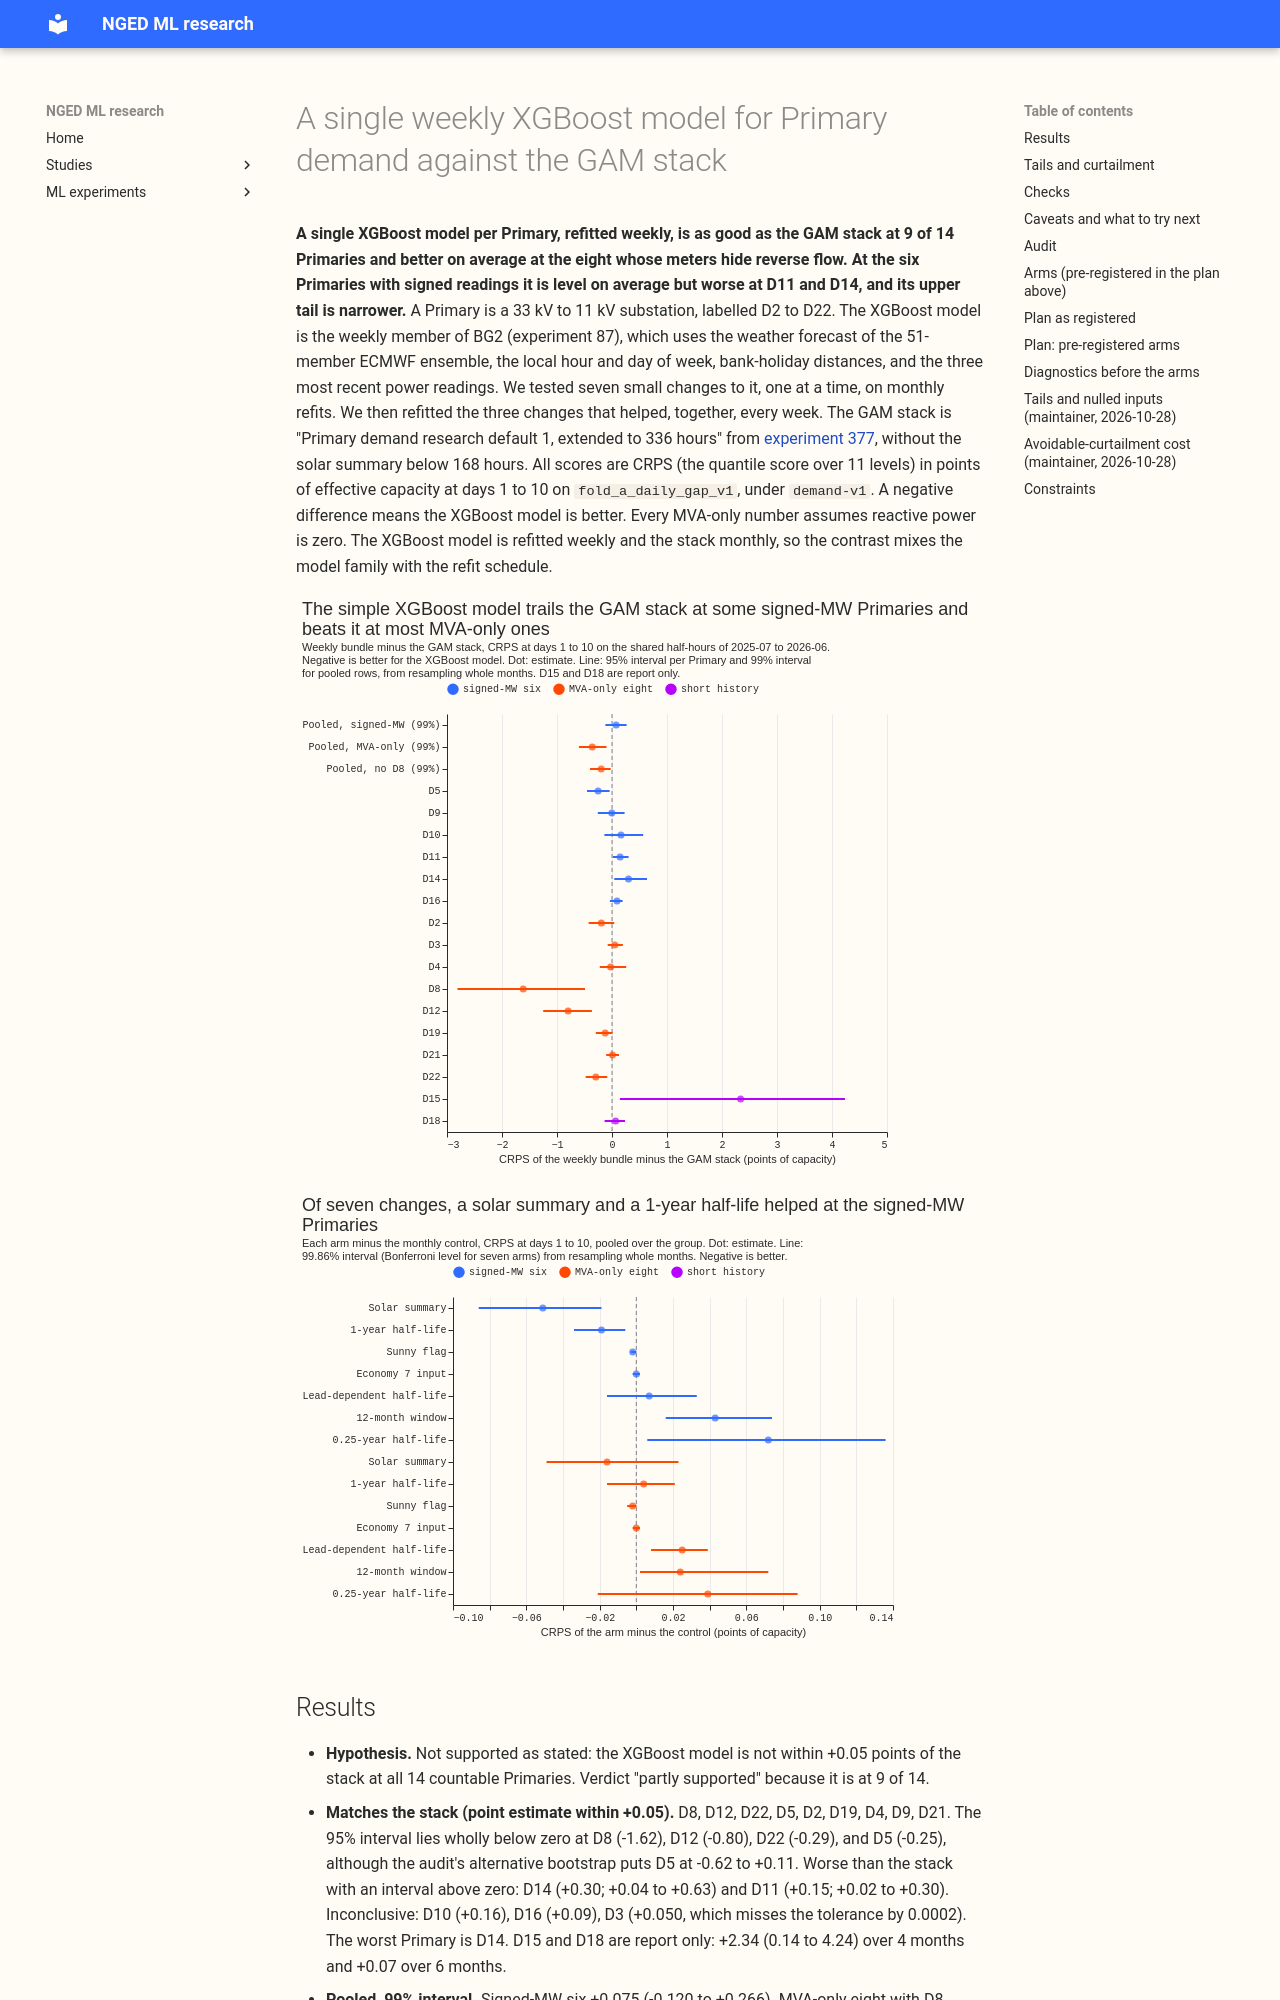

repository: openclimatefix/nged-ml-research · page: ml-experiments/00381-simple-weekly-xgboost-demand-against-gam-stack/result/index.html · generator: mkdocs

---
id: "00381"
slug: simple-weekly-xgboost-demand-against-gam-stack
theme: production-reference-and-best-guess
also_relevant_to:
  - weather-products-and-blending
status: finished
kind: other
protocol: demand-v1
size: >-
  medium. Stored: forecasts and small result files in this experiment's private folder only;
  experiments 87, 371, 377, and 379 are read and never written. Production serving path: not
  touched. Degradation rule: not touched. Designs: more than one would test the hypothesis (the
  Economy 7 input could be a flag or a ramp, the solar summary could be a daily or a trailing
  mean); the plan fixes one of each before any score is read. Callers: the fit script imports
  experiment 87's folder; the scoring script imports experiment 377's folder and
  `studies.eval_protocol`.
hypothesis: >-
  A single XGBoost model per Primary, refitted weekly on the ENS control member with experiment 87's
  recipe (the BG2 weekly member), plus at most four small input or weighting changes, scores no
  worse
  than the GAM stack ("stack without S below 168 h", experiment 377) at every one of the 14
  countable
  Primaries at days 1 to 10.
prediction: >-
  Written before any score is read. P1. The BG2 weekly member alone already matches or beats the
  stack at 9 to 11 of the 14 Primaries (experiment 379 stores it; the stack trails BG2 at 6 of 14).
  P2. The Economy 7 input lowers the score by 0.03 to 0.10 points on Economy 7 step hours and by
  under 0.02 points on all hours. P3. The solar-summary stand-in lowers the score on sunny
  half-hours by 0.05 to 0.20 points at the six signed-MW Primaries and by under 0.05 points at the
  MVA-only eight. P4. The lead-dependent half-life moves the days 1 to 10 score by under 0.03 points
  in either direction. P5. At D12 the plain model's residuals on sunny half-hours are positive (it
  under-forecasts reverse flow shown as demand), and the sunny-flag interaction removes at least
  a third of that bias.
decision_rule: >-
  Screening runs at monthly refits (12 refits, P-roll recipe is not used: whole-history, half-life
  0.5 years, 500 rounds, as experiment 87). Contrasts, pre-registered: C1 to C7 (A1 to A5 give seven
  arms), each candidate arm
  minus the monthly control, CRPS at days 1 to 10 in points of effective capacity, pooled per group,
  paired month-resampled bootstrap of `studies.eval_protocol`, read at the 99% level with k = 7
  (level 1 - 0.01/7, 20,000 resamples). An arm is kept when its interval lies wholly below zero in
  the signed-MW group or the MVA-only group and it breaks no tolerance of the protocol's table.
  The kept arms form one bundle, fitted weekly as the final arm (C5: bundle minus the stored weekly
  baseline) and scored against the stack (C6: bundle minus stack, per Primary and per group, 99%
  pooled and 95% per Primary), BG2, `manual_heuristic`, and `climatology`. Headline: the number of
  the 14 countable Primaries at which the bundle is no worse than the stack (point estimate at or
  below +0.05 points, the protocol's per-Primary tolerance) and the number at which its 95% interval
  lies wholly below zero, with the worst Primary named. Placebos: D5 and D9 for the MVA remedy and
  D10 and D16 for the Economy 7 input, chosen here before scoring. No adoption claim.
benchmark: >-
  The GAM stack from experiment 377, BG2 and its weekly member alone (experiment 379 `only_W`),
  `manual_heuristic`, and `climatology`, on `fold_a_daily_gap_v1`.
row_set_id: fold_a_daily_gap_v1
metric: >-
  Continuous ranked probability score estimated from the 11 quantiles, mean absolute error of the
  median, and twCRPS, in points of effective capacity, from `studies.eval_protocol`; leads 0.5 to
  336 hours; headline band days 1 to 10.
code: ml-experiments/00381-simple-weekly-xgboost-demand-against-gam-stack/
verdict: partly supported
best_arm: >-
  Weekly bundle (solar summary, sunny flag, 1-year half-life): minus the GAM stack -0.36 points at
  the eight MVA-only Primaries (99% interval -0.60 to -0.10) and +0.08 (-0.12 to +0.27) at the
  signed-MW six
headline: >-
  The simple weekly XGBoost model matches the GAM stack (within +0.05 points) at 9 of 14 countable
  Primaries and beats it, with a 95% interval wholly below zero, at 4 (D8, D12, D22, D5). It
  trails at D11
  (+0.15) and D14 (+0.30), and its upper tail is worse at the signed-MW six.
take_home_message: >-
  A single XGBoost model per Primary, refitted weekly, is as good as the GAM stack at 9 of 14
  Primaries and better on average at the eight whose meters hide reverse flow (D8 by 1.6 points;
  clearly so at D8, D12, and D22), so the
  stack's extra parts do not pay at those eight. At the six Primaries with signed readings the
  XGBoost model is level on average (+0.08, not distinguishable from zero) but worse at D11 and
  D14 and has a narrower upper tail, so the stack still protects against curtailment better there:
  its avoidable curtailment cost at a limit of 0.9 times the maximum observed export is lower at 4
  of 6. The input changes that helped in practice were a daily solar summary (-0.05) and a 1-year half-life
  (-0.02); an Economy 7 input did nothing, and no input tried fixed the 4.9-point under-forecast of
  sunny demand at D12.
lessons:
  - >-
    A daily mean of forecast shortwave helps the signed-MW six (-0.051, 99.86% interval -0.086 to
    -0.019) and does nothing measurable at the MVA-only eight (-0.016, -0.049 to +0.023).
  - >-
    Trees already hold what the Economy 7 inputs and the reverse-flow column would add, because
    the local hour is an input and the column was a monotone function of shortwave.
  - >-
    Experiment 366's reverse-flow rule, applied to forecast shortwave instead of ERA5 irradiance, is
    off at D12 (correlation +0.21 to +0.28 against 0.3).
production_status: candidate
adopted_in: none
advice:
  - >-
    Add a daily mean of forecast shortwave to the XGBoost demand model for Primaries with signed
    readings (screening arm A2).
  - >-
    Use a 1-year half-life instead of 0.5 years for the weekly XGBoost
